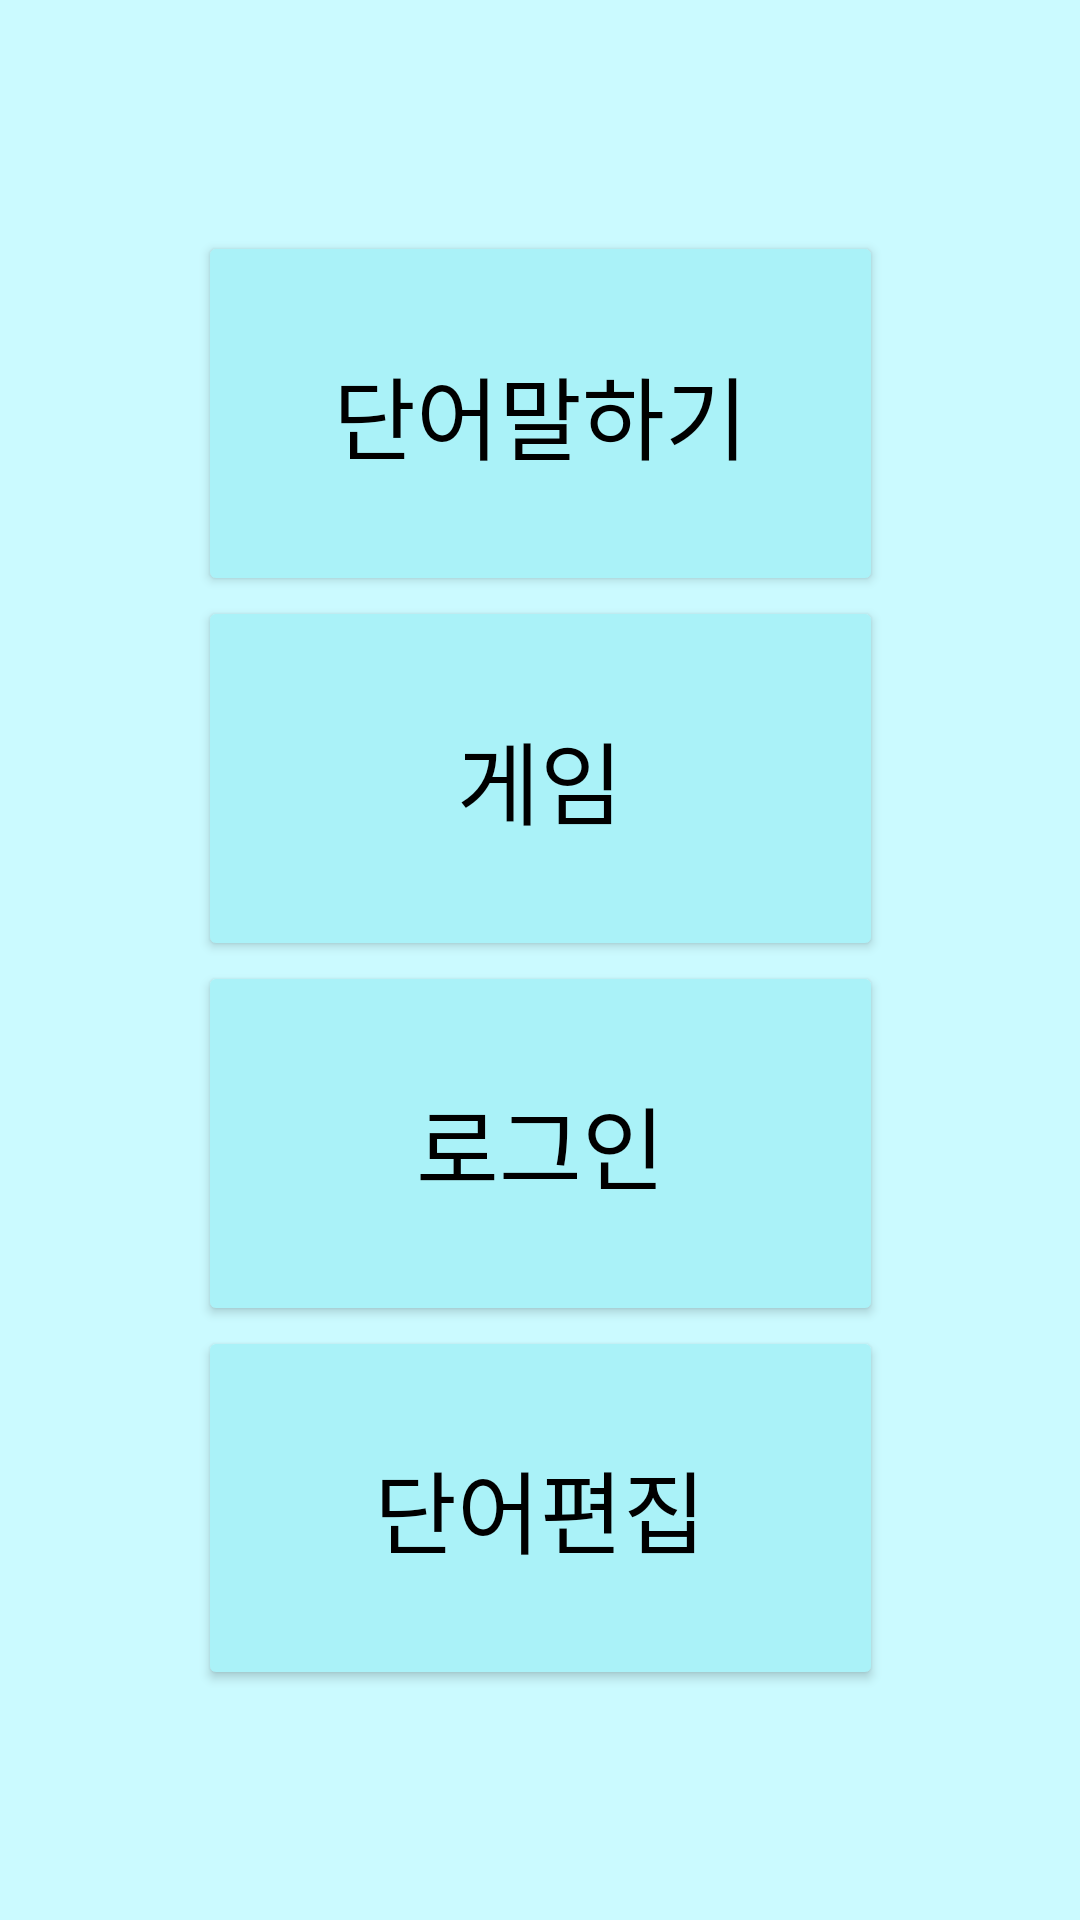

Produce the Android XML layout that renders to this screen, including the resource entries it uses.
<!-- AndroidManifest.xml: application theme Theme.Aac -->
<!-- res/layout/activity_main.xml -->
<?xml version="1.0" encoding="utf-8"?>
<GridLayout xmlns:android="http://schemas.android.com/apk/res/android"
    xmlns:app="http://schemas.android.com/apk/res-auto"
    xmlns:tools="http://schemas.android.com/tools"
    android:layout_width="match_parent"
    android:layout_height="match_parent"
    tools:context=".MainActivity"
    android:columnCount="3"
    android:rowCount="6"
    android:background="@color/back">

    <Button
        android:id="@+id/btn1"
        android:layout_row="1"
        android:layout_column="1"
        android:layout_gravity="fill"
        android:text="단어말하기"
        android:layout_columnWeight="1"
        android:layout_rowWeight="2"
        android:textColor="@color/black"
        android:backgroundTint="@color/button"
        android:textSize="30dp"/>
    <Button
        android:id="@+id/btn2"
        android:layout_row="2"
        android:layout_column="1"
        android:layout_gravity="fill"
        android:text="게임"
        android:layout_columnWeight="1"
        android:layout_rowWeight="2"
        android:backgroundTint="@color/button"
        android:textColor="@color/black"
        android:textSize="30dp"/>
    <Button
        android:id="@+id/btn3"
        android:layout_row="3"
        android:layout_column="1"
        android:layout_gravity="fill"
        android:text="로그인"
        android:layout_columnWeight="1"
        android:layout_rowWeight="2"
        android:backgroundTint="@color/button"
        android:textColor="@color/black"
        android:textSize="30dp"/>
    <Button
        android:id="@+id/btn4"
        android:layout_row="4"
        android:layout_column="1"
        android:layout_gravity="fill"
        android:text="단어편집"
        android:layout_columnWeight="1"
        android:layout_rowWeight="2"
        android:backgroundTint="@color/button"
        android:textColor="@color/black"
        android:textSize="30dp"/>
    <TextView
        android:layout_column="0"
        android:layout_row="0"
        android:layout_gravity="fill"
        android:layout_columnWeight="1"
        android:layout_rowWeight="2"/>
    <TextView
        android:layout_column="2"
        android:layout_row="5"
        android:layout_gravity="fill"
        android:layout_columnWeight="1"
        android:layout_rowWeight="2"/>

</GridLayout>
<!-- resources referenced by this layout -->
<resources>
  <color name="back">#CBFAFF</color>
  <color name="black">#FF000000</color>
  <color name="button">#AAF2F8</color>
  <style name="Theme.Aac" parent="Theme.MaterialComponents.DayNight.DarkActionBar">
          
          <item name="colorPrimary">@color/purple_500</item>
          <item name="colorPrimaryVariant">@color/purple_700</item>
          <item name="colorOnPrimary">@color/white</item>
          
          <item name="colorSecondary">@color/teal_200</item>
          <item name="colorSecondaryVariant">@color/teal_700</item>
          <item name="colorOnSecondary">@color/black</item>
          
          <item name="android:statusBarColor" tools:targetApi="l">?attr/colorPrimaryVariant</item>
          
      </style>
  <color name="purple_500">#FF6200EE</color>
  <color name="purple_700">#FF3700B3</color>
  <color name="white">#FFFFFFFF</color>
  <color name="teal_200">#FF03DAC5</color>
  <color name="teal_700">#FF018786</color>
</resources>
